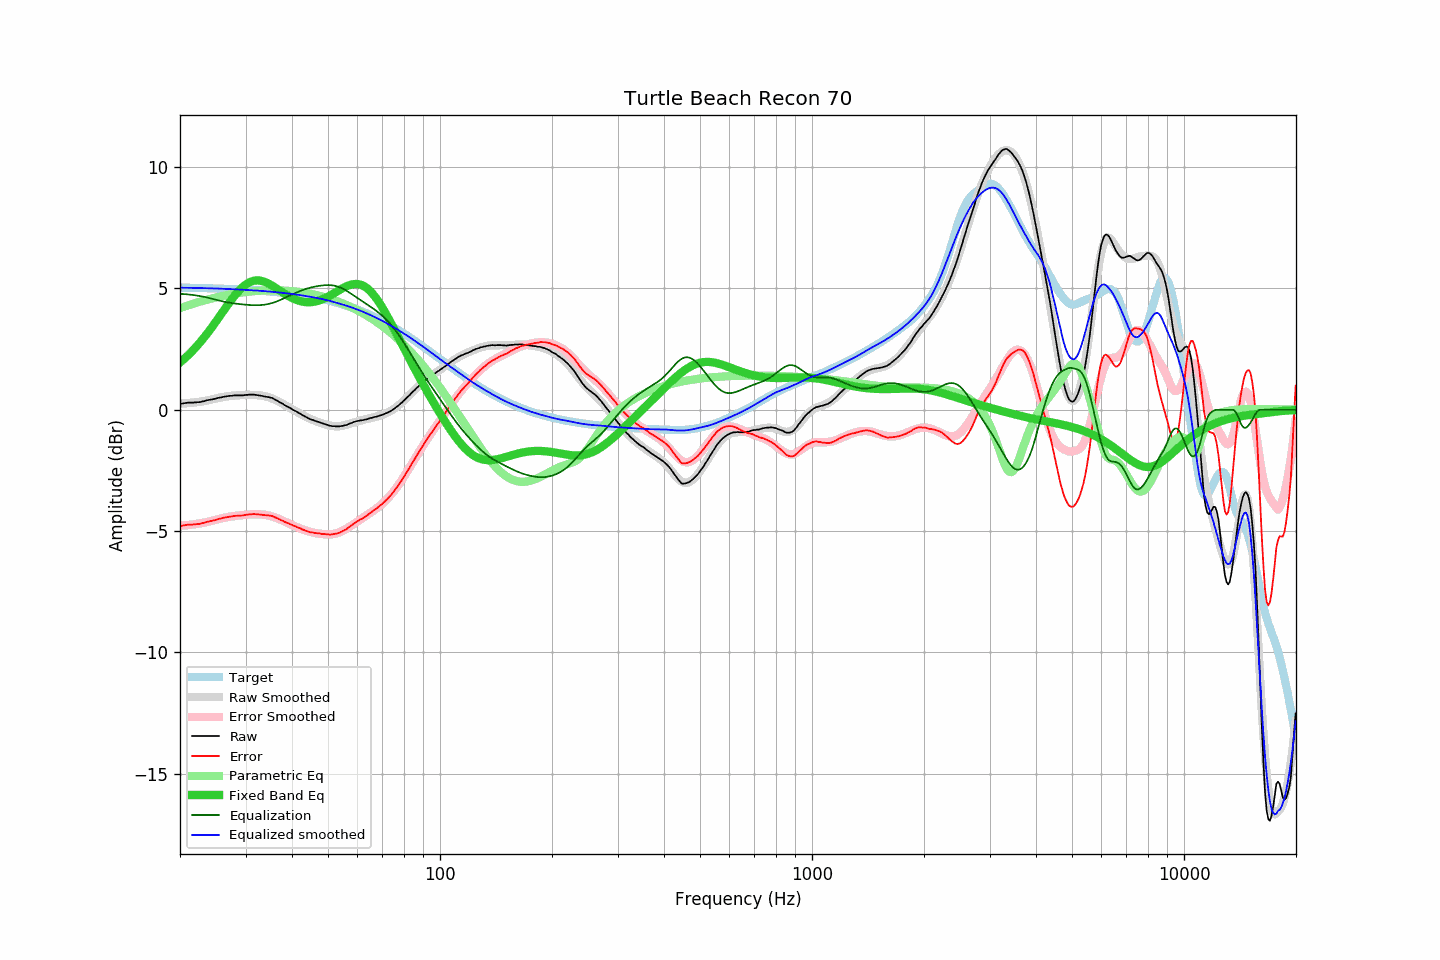

The table this chart was drawn from, first rows:
frequency, raw, error, smoothed, error_smoothed, equalization, parametric_eq, equalized_raw, equalized_smoothed, target
20.00, 0.23, -4.80, 0.25, -4.78, 4.78, 1.95, 5.01, 5.03, 5.04
20.20, 0.25, -4.78, 0.26, -4.77, 4.77, 2.00, 5.02, 5.03, 5.03
20.40, 0.26, -4.77, 0.26, -4.77, 4.77, 2.06, 5.03, 5.03, 5.03
20.61, 0.27, -4.76, 0.26, -4.76, 4.76, 2.12, 5.04, 5.03, 5.03
20.81, 0.28, -4.75, 0.27, -4.76, 4.76, 2.18, 5.04, 5.03, 5.03
21.02, 0.29, -4.74, 0.27, -4.75, 4.75, 2.24, 5.04, 5.03, 5.03
21.23, 0.29, -4.73, 0.28, -4.74, 4.74, 2.31, 5.04, 5.02, 5.03
21.44, 0.29, -4.73, 0.29, -4.74, 4.74, 2.38, 5.03, 5.02, 5.03
21.66, 0.29, -4.73, 0.29, -4.73, 4.73, 2.44, 5.02, 5.02, 5.02
21.87, 0.30, -4.72, 0.30, -4.72, 4.72, 2.51, 5.02, 5.02, 5.02
22.09, 0.30, -4.72, 0.31, -4.71, 4.71, 2.59, 5.01, 5.02, 5.02
22.31, 0.31, -4.71, 0.32, -4.70, 4.70, 2.66, 5.01, 5.02, 5.02
22.54, 0.31, -4.71, 0.33, -4.69, 4.69, 2.74, 5.00, 5.01, 5.02
22.76, 0.32, -4.69, 0.33, -4.68, 4.68, 2.82, 5.00, 5.01, 5.02
22.99, 0.34, -4.67, 0.34, -4.67, 4.67, 2.90, 5.01, 5.01, 5.01
23.22, 0.35, -4.66, 0.36, -4.65, 4.65, 2.98, 5.00, 5.01, 5.01
23.45, 0.37, -4.64, 0.37, -4.64, 4.64, 3.06, 5.01, 5.01, 5.01
23.69, 0.39, -4.62, 0.38, -4.62, 4.62, 3.15, 5.01, 5.01, 5.01
23.92, 0.40, -4.60, 0.40, -4.61, 4.61, 3.24, 5.01, 5.00, 5.01
24.16, 0.42, -4.58, 0.41, -4.59, 4.59, 3.32, 5.01, 5.00, 5.00
24.40, 0.42, -4.58, 0.43, -4.57, 4.57, 3.41, 5.00, 5.00, 5.00
24.65, 0.44, -4.56, 0.44, -4.56, 4.56, 3.51, 5.00, 5.00, 5.00
24.89, 0.45, -4.55, 0.46, -4.54, 4.54, 3.60, 4.99, 5.00, 5.00
25.14, 0.47, -4.52, 0.47, -4.52, 4.52, 3.69, 4.99, 5.00, 5.00
25.39, 0.49, -4.50, 0.49, -4.50, 4.50, 3.79, 5.00, 4.99, 4.99
25.65, 0.50, -4.49, 0.50, -4.49, 4.49, 3.88, 4.99, 4.99, 4.99
25.91, 0.51, -4.48, 0.52, -4.47, 4.47, 3.98, 4.98, 4.99, 4.99
26.16, 0.53, -4.45, 0.53, -4.46, 4.46, 4.07, 4.99, 4.99, 4.99
26.43, 0.54, -4.44, 0.54, -4.44, 4.44, 4.17, 4.99, 4.98, 4.98
26.69, 0.55, -4.43, 0.55, -4.43, 4.43, 4.26, 4.98, 4.98, 4.98
26.96, 0.56, -4.42, 0.56, -4.42, 4.42, 4.35, 4.98, 4.98, 4.98
27.23, 0.57, -4.40, 0.57, -4.41, 4.41, 4.44, 4.98, 4.97, 4.97
27.50, 0.57, -4.40, 0.57, -4.40, 4.40, 4.53, 4.97, 4.97, 4.97
27.77, 0.58, -4.39, 0.58, -4.39, 4.39, 4.62, 4.97, 4.97, 4.97
28.05, 0.59, -4.37, 0.58, -4.38, 4.38, 4.70, 4.97, 4.96, 4.97
28.33, 0.59, -4.37, 0.59, -4.37, 4.37, 4.78, 4.96, 4.96, 4.96
28.62, 0.59, -4.37, 0.59, -4.36, 4.36, 4.86, 4.95, 4.96, 4.96
28.90, 0.59, -4.36, 0.60, -4.35, 4.35, 4.93, 4.95, 4.95, 4.96
29.19, 0.59, -4.36, 0.60, -4.35, 4.35, 5.00, 4.94, 4.95, 4.95
29.48, 0.59, -4.36, 0.61, -4.34, 4.34, 5.06, 4.93, 4.95, 4.95
29.78, 0.60, -4.34, 0.61, -4.33, 4.33, 5.11, 4.93, 4.94, 4.95
30.08, 0.61, -4.33, 0.61, -4.33, 4.33, 5.16, 4.94, 4.94, 4.94
30.38, 0.61, -4.33, 0.61, -4.32, 4.32, 5.21, 4.93, 4.94, 4.94
30.68, 0.62, -4.31, 0.62, -4.32, 4.32, 5.24, 4.94, 4.93, 4.93
30.99, 0.62, -4.31, 0.61, -4.31, 4.31, 5.27, 4.93, 4.93, 4.93
31.30, 0.62, -4.30, 0.61, -4.31, 4.31, 5.30, 4.93, 4.92, 4.93
31.61, 0.62, -4.30, 0.61, -4.31, 4.31, 5.31, 4.93, 4.92, 4.92
31.93, 0.61, -4.30, 0.61, -4.31, 4.31, 5.32, 4.92, 4.91, 4.92
32.24, 0.60, -4.31, 0.60, -4.31, 4.31, 5.33, 4.91, 4.91, 4.91
32.57, 0.59, -4.32, 0.60, -4.31, 4.31, 5.33, 4.90, 4.91, 4.91
32.89, 0.58, -4.32, 0.59, -4.31, 4.31, 5.32, 4.89, 4.90, 4.90
33.22, 0.57, -4.33, 0.58, -4.32, 4.32, 5.30, 4.89, 4.90, 4.90
33.55, 0.55, -4.34, 0.57, -4.32, 4.32, 5.28, 4.88, 4.89, 4.89
33.89, 0.54, -4.35, 0.55, -4.33, 4.33, 5.26, 4.88, 4.88, 4.89
34.23, 0.53, -4.35, 0.54, -4.34, 4.34, 5.23, 4.88, 4.88, 4.88
34.57, 0.52, -4.35, 0.52, -4.36, 4.36, 5.20, 4.88, 4.87, 4.88
34.92, 0.50, -4.37, 0.49, -4.37, 4.37, 5.16, 4.88, 4.87, 4.87
35.27, 0.49, -4.37, 0.47, -4.39, 4.39, 5.13, 4.88, 4.86, 4.86
35.62, 0.46, -4.40, 0.44, -4.41, 4.41, 5.09, 4.87, 4.86, 4.86
35.97, 0.42, -4.43, 0.42, -4.43, 4.43, 5.04, 4.86, 4.85, 4.85
... 635 more rows
